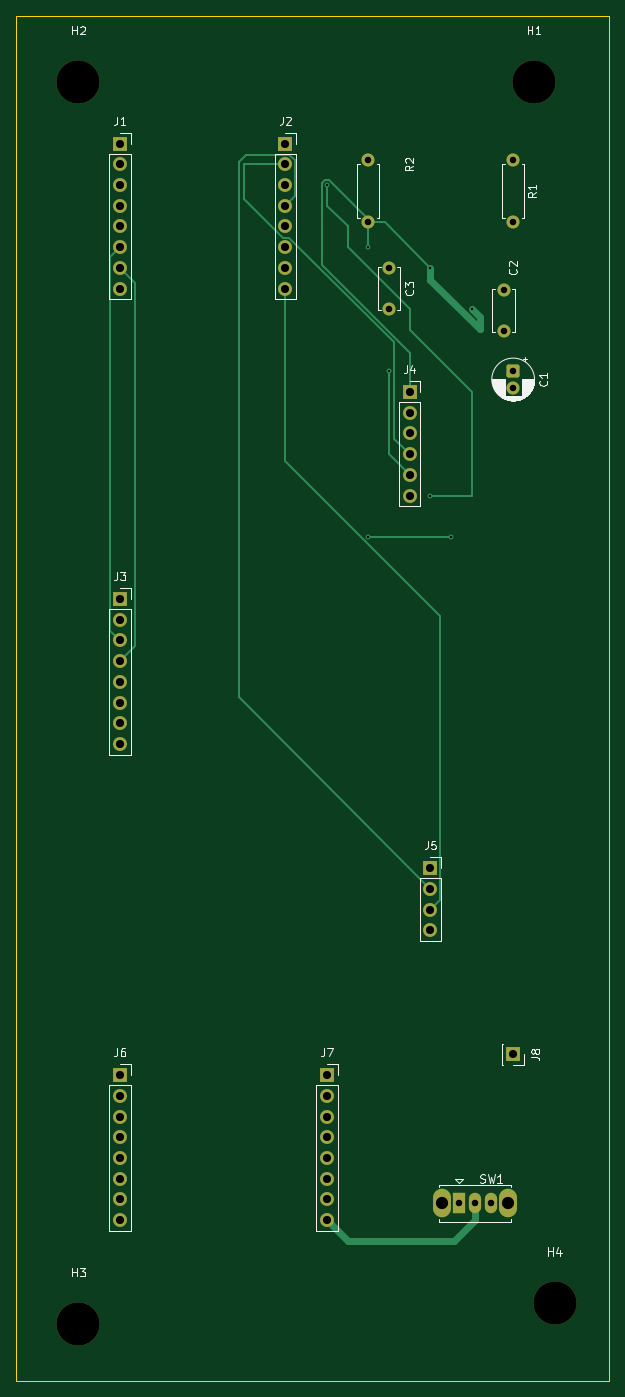
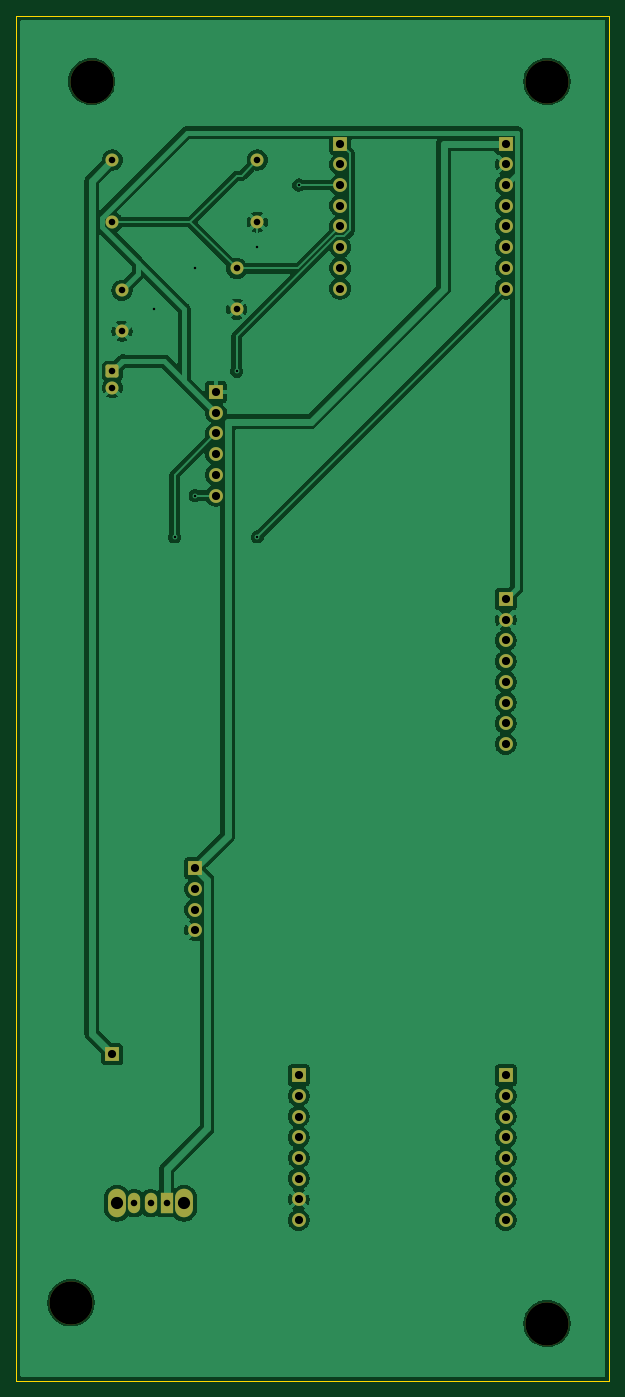
Circuit board: 9 layer files. Board 72.7 x 167.4 mm.
- bottom_copper: bikesensor_pcb-B_Cu.gbr (101856 bytes)
- bottom_mask: bikesensor_pcb-B_Mask.gbr (3414 bytes)
- bottom_silk: bikesensor_pcb-B_Silkscreen.gbr (460 bytes)
- outline: bikesensor_pcb-Edge_Cuts.gbr (613 bytes)
- top_copper: bikesensor_pcb-F_Cu.gbr (9059 bytes)
- top_mask: bikesensor_pcb-F_Mask.gbr (3414 bytes)
- top_silk: bikesensor_pcb-F_Silkscreen.gbr (26421 bytes)
- drill: bikesensor_pcb-NPTH.drl (386 bytes)
- drill: bikesensor_pcb-PTH.drl (1513 bytes)

=== bottom_copper: bikesensor_pcb-B_Cu.gbr (101856 bytes, source omitted) ===
=== bottom_mask: bikesensor_pcb-B_Mask.gbr ===
%TF.GenerationSoftware,KiCad,Pcbnew,10.0.3*%
%TF.CreationDate,2026-06-02T11:28:32+02:00*%
%TF.ProjectId,bikesensor_pcb,62696b65-7365-46e7-936f-725f7063622e,rev?*%
%TF.SameCoordinates,Original*%
%TF.FileFunction,Soldermask,Bot*%
%TF.FilePolarity,Negative*%
%FSLAX46Y46*%
G04 Gerber Fmt 4.6, Leading zero omitted, Abs format (unit mm)*
G04 Created by KiCad (PCBNEW 10.0.3) date 2026-06-02 11:28:32*
%MOMM*%
%LPD*%
G01*
G04 APERTURE LIST*
G04 Aperture macros list*
%AMRoundRect*
0 Rectangle with rounded corners*
0 $1 Rounding radius*
0 $2 $3 $4 $5 $6 $7 $8 $9 X,Y pos of 4 corners*
0 Add a 4 corners polygon primitive as box body*
4,1,4,$2,$3,$4,$5,$6,$7,$8,$9,$2,$3,0*
0 Add four circle primitives for the rounded corners*
1,1,$1+$1,$2,$3*
1,1,$1+$1,$4,$5*
1,1,$1+$1,$6,$7*
1,1,$1+$1,$8,$9*
0 Add four rect primitives between the rounded corners*
20,1,$1+$1,$2,$3,$4,$5,0*
20,1,$1+$1,$4,$5,$6,$7,0*
20,1,$1+$1,$6,$7,$8,$9,0*
20,1,$1+$1,$8,$9,$2,$3,0*%
G04 Aperture macros list end*
%ADD10C,5.300000*%
%ADD11R,1.700000X1.700000*%
%ADD12C,1.700000*%
%ADD13O,2.200000X3.500000*%
%ADD14R,1.500000X2.500000*%
%ADD15O,1.500000X2.500000*%
%ADD16C,1.600000*%
%ADD17RoundRect,0.250000X-0.550000X0.550000X-0.550000X-0.550000X0.550000X-0.550000X0.550000X0.550000X0*%
G04 APERTURE END LIST*
D10*
%TO.C,H4*%
X104140000Y-177800000D03*
%TD*%
%TO.C,H3*%
X45720000Y-180340000D03*
%TD*%
%TO.C,H2*%
X45720000Y-27940000D03*
%TD*%
%TO.C,H1*%
X101600000Y-27940000D03*
%TD*%
D11*
%TO.C,J5*%
X88900000Y-124460000D03*
D12*
X88900000Y-127000000D03*
X88900000Y-129540000D03*
X88900000Y-132080000D03*
%TD*%
D13*
%TO.C,SW1*%
X90275000Y-165580000D03*
X98475000Y-165580000D03*
D14*
X92375000Y-165580000D03*
D15*
X94375000Y-165580000D03*
X96375000Y-165580000D03*
%TD*%
D11*
%TO.C,J7*%
X76200000Y-149860000D03*
D12*
X76200000Y-152400000D03*
X76200000Y-154940000D03*
X76200000Y-157480000D03*
X76200000Y-160020000D03*
X76200000Y-162560000D03*
X76200000Y-165100000D03*
X76200000Y-167640000D03*
%TD*%
D11*
%TO.C,J8*%
X99060000Y-147320000D03*
%TD*%
%TO.C,J6*%
X50800000Y-149860000D03*
D12*
X50800000Y-152400000D03*
X50800000Y-154940000D03*
X50800000Y-157480000D03*
X50800000Y-160020000D03*
X50800000Y-162560000D03*
X50800000Y-165100000D03*
X50800000Y-167640000D03*
%TD*%
D16*
%TO.C,R1*%
X99060000Y-37570000D03*
X99060000Y-45190000D03*
%TD*%
D17*
%TO.C,C1*%
X99060000Y-63500000D03*
D16*
X99060000Y-65500000D03*
%TD*%
%TO.C,C2*%
X97890000Y-53567086D03*
X97890000Y-58567086D03*
%TD*%
%TO.C,R2*%
X81280000Y-37570000D03*
X81280000Y-45190000D03*
%TD*%
D11*
%TO.C,J1*%
X50800000Y-35560000D03*
D12*
X50800000Y-38100000D03*
X50800000Y-40640000D03*
X50800000Y-43180000D03*
X50800000Y-45720000D03*
X50800000Y-48260000D03*
X50800000Y-50800000D03*
X50800000Y-53340000D03*
%TD*%
D16*
%TO.C,C3*%
X83820000Y-50880000D03*
X83820000Y-55880000D03*
%TD*%
D11*
%TO.C,J3*%
X50800000Y-91440000D03*
D12*
X50800000Y-93980000D03*
X50800000Y-96520000D03*
X50800000Y-99060000D03*
X50800000Y-101600000D03*
X50800000Y-104140000D03*
X50800000Y-106680000D03*
X50800000Y-109220000D03*
%TD*%
D11*
%TO.C,J4*%
X86360000Y-66040000D03*
D12*
X86360000Y-68580000D03*
X86360000Y-71120000D03*
X86360000Y-73660000D03*
X86360000Y-76200000D03*
X86360000Y-78740000D03*
%TD*%
D11*
%TO.C,J2*%
X71120000Y-35560000D03*
D12*
X71120000Y-38100000D03*
X71120000Y-40640000D03*
X71120000Y-43180000D03*
X71120000Y-45720000D03*
X71120000Y-48260000D03*
X71120000Y-50800000D03*
X71120000Y-53340000D03*
%TD*%
M02*

=== bottom_silk: bikesensor_pcb-B_Silkscreen.gbr ===
%TF.GenerationSoftware,KiCad,Pcbnew,10.0.3*%
%TF.CreationDate,2026-06-02T11:28:32+02:00*%
%TF.ProjectId,bikesensor_pcb,62696b65-7365-46e7-936f-725f7063622e,rev?*%
%TF.SameCoordinates,Original*%
%TF.FileFunction,Legend,Bot*%
%TF.FilePolarity,Positive*%
%FSLAX46Y46*%
G04 Gerber Fmt 4.6, Leading zero omitted, Abs format (unit mm)*
G04 Created by KiCad (PCBNEW 10.0.3) date 2026-06-02 11:28:32*
%MOMM*%
%LPD*%
G01*
G04 APERTURE LIST*
G04 APERTURE END LIST*
M02*

=== outline: bikesensor_pcb-Edge_Cuts.gbr ===
%TF.GenerationSoftware,KiCad,Pcbnew,10.0.3*%
%TF.CreationDate,2026-06-02T11:28:32+02:00*%
%TF.ProjectId,bikesensor_pcb,62696b65-7365-46e7-936f-725f7063622e,rev?*%
%TF.SameCoordinates,Original*%
%TF.FileFunction,Profile,NP*%
%FSLAX46Y46*%
G04 Gerber Fmt 4.6, Leading zero omitted, Abs format (unit mm)*
G04 Created by KiCad (PCBNEW 10.0.3) date 2026-06-02 11:28:32*
%MOMM*%
%LPD*%
G01*
G04 APERTURE LIST*
%TA.AperFunction,Profile*%
%ADD10C,0.050000*%
%TD*%
G04 APERTURE END LIST*
D10*
X38100000Y-19930531D02*
X110846403Y-19930531D01*
X110846403Y-187363981D01*
X38100000Y-187363981D01*
X38100000Y-19930531D01*
M02*

=== top_copper: bikesensor_pcb-F_Cu.gbr (9059 bytes, source omitted) ===
=== top_mask: bikesensor_pcb-F_Mask.gbr ===
%TF.GenerationSoftware,KiCad,Pcbnew,10.0.3*%
%TF.CreationDate,2026-06-02T11:28:32+02:00*%
%TF.ProjectId,bikesensor_pcb,62696b65-7365-46e7-936f-725f7063622e,rev?*%
%TF.SameCoordinates,Original*%
%TF.FileFunction,Soldermask,Top*%
%TF.FilePolarity,Negative*%
%FSLAX46Y46*%
G04 Gerber Fmt 4.6, Leading zero omitted, Abs format (unit mm)*
G04 Created by KiCad (PCBNEW 10.0.3) date 2026-06-02 11:28:32*
%MOMM*%
%LPD*%
G01*
G04 APERTURE LIST*
G04 Aperture macros list*
%AMRoundRect*
0 Rectangle with rounded corners*
0 $1 Rounding radius*
0 $2 $3 $4 $5 $6 $7 $8 $9 X,Y pos of 4 corners*
0 Add a 4 corners polygon primitive as box body*
4,1,4,$2,$3,$4,$5,$6,$7,$8,$9,$2,$3,0*
0 Add four circle primitives for the rounded corners*
1,1,$1+$1,$2,$3*
1,1,$1+$1,$4,$5*
1,1,$1+$1,$6,$7*
1,1,$1+$1,$8,$9*
0 Add four rect primitives between the rounded corners*
20,1,$1+$1,$2,$3,$4,$5,0*
20,1,$1+$1,$4,$5,$6,$7,0*
20,1,$1+$1,$6,$7,$8,$9,0*
20,1,$1+$1,$8,$9,$2,$3,0*%
G04 Aperture macros list end*
%ADD10C,5.300000*%
%ADD11R,1.700000X1.700000*%
%ADD12C,1.700000*%
%ADD13O,2.200000X3.500000*%
%ADD14R,1.500000X2.500000*%
%ADD15O,1.500000X2.500000*%
%ADD16C,1.600000*%
%ADD17RoundRect,0.250000X-0.550000X0.550000X-0.550000X-0.550000X0.550000X-0.550000X0.550000X0.550000X0*%
G04 APERTURE END LIST*
D10*
%TO.C,H4*%
X104140000Y-177800000D03*
%TD*%
%TO.C,H3*%
X45720000Y-180340000D03*
%TD*%
%TO.C,H2*%
X45720000Y-27940000D03*
%TD*%
%TO.C,H1*%
X101600000Y-27940000D03*
%TD*%
D11*
%TO.C,J5*%
X88900000Y-124460000D03*
D12*
X88900000Y-127000000D03*
X88900000Y-129540000D03*
X88900000Y-132080000D03*
%TD*%
D13*
%TO.C,SW1*%
X90275000Y-165580000D03*
X98475000Y-165580000D03*
D14*
X92375000Y-165580000D03*
D15*
X94375000Y-165580000D03*
X96375000Y-165580000D03*
%TD*%
D11*
%TO.C,J7*%
X76200000Y-149860000D03*
D12*
X76200000Y-152400000D03*
X76200000Y-154940000D03*
X76200000Y-157480000D03*
X76200000Y-160020000D03*
X76200000Y-162560000D03*
X76200000Y-165100000D03*
X76200000Y-167640000D03*
%TD*%
D11*
%TO.C,J8*%
X99060000Y-147320000D03*
%TD*%
%TO.C,J6*%
X50800000Y-149860000D03*
D12*
X50800000Y-152400000D03*
X50800000Y-154940000D03*
X50800000Y-157480000D03*
X50800000Y-160020000D03*
X50800000Y-162560000D03*
X50800000Y-165100000D03*
X50800000Y-167640000D03*
%TD*%
D16*
%TO.C,R1*%
X99060000Y-37570000D03*
X99060000Y-45190000D03*
%TD*%
D17*
%TO.C,C1*%
X99060000Y-63500000D03*
D16*
X99060000Y-65500000D03*
%TD*%
%TO.C,C2*%
X97890000Y-53567086D03*
X97890000Y-58567086D03*
%TD*%
%TO.C,R2*%
X81280000Y-37570000D03*
X81280000Y-45190000D03*
%TD*%
D11*
%TO.C,J1*%
X50800000Y-35560000D03*
D12*
X50800000Y-38100000D03*
X50800000Y-40640000D03*
X50800000Y-43180000D03*
X50800000Y-45720000D03*
X50800000Y-48260000D03*
X50800000Y-50800000D03*
X50800000Y-53340000D03*
%TD*%
D16*
%TO.C,C3*%
X83820000Y-50880000D03*
X83820000Y-55880000D03*
%TD*%
D11*
%TO.C,J3*%
X50800000Y-91440000D03*
D12*
X50800000Y-93980000D03*
X50800000Y-96520000D03*
X50800000Y-99060000D03*
X50800000Y-101600000D03*
X50800000Y-104140000D03*
X50800000Y-106680000D03*
X50800000Y-109220000D03*
%TD*%
D11*
%TO.C,J4*%
X86360000Y-66040000D03*
D12*
X86360000Y-68580000D03*
X86360000Y-71120000D03*
X86360000Y-73660000D03*
X86360000Y-76200000D03*
X86360000Y-78740000D03*
%TD*%
D11*
%TO.C,J2*%
X71120000Y-35560000D03*
D12*
X71120000Y-38100000D03*
X71120000Y-40640000D03*
X71120000Y-43180000D03*
X71120000Y-45720000D03*
X71120000Y-48260000D03*
X71120000Y-50800000D03*
X71120000Y-53340000D03*
%TD*%
M02*

=== top_silk: bikesensor_pcb-F_Silkscreen.gbr (26421 bytes, source omitted) ===
=== drill: bikesensor_pcb-NPTH.drl ===
M48
; DRILL file KiCad 10.0.3 date 2026-06-02T11:28:35
; FORMAT={-:-/ absolute / metric / decimal}
; #@! TF.CreationDate,2026-06-02T11:28:35+02:00
; #@! TF.GenerationSoftware,Kicad,Pcbnew,10.0.3
; #@! TF.FileFunction,NonPlated,1,2,NPTH
FMAT,2
METRIC
; #@! TA.AperFunction,NonPlated,NPTH,ComponentDrill
T1C5.300
%
G90
G05
T1
X45.72Y-27.94
X45.72Y-180.34
X101.6Y-27.94
X104.14Y-177.8
M30

=== drill: bikesensor_pcb-PTH.drl ===
M48
; DRILL file KiCad 10.0.3 date 2026-06-02T11:28:35
; FORMAT={-:-/ absolute / metric / decimal}
; #@! TF.CreationDate,2026-06-02T11:28:35+02:00
; #@! TF.GenerationSoftware,Kicad,Pcbnew,10.0.3
; #@! TF.FileFunction,Plated,1,2,PTH
FMAT,2
METRIC
; #@! TA.AperFunction,Plated,PTH,ViaDrill
T1C0.300
; #@! TA.AperFunction,Plated,PTH,ComponentDrill
T2C0.800
; #@! TA.AperFunction,Plated,PTH,ComponentDrill
T3C1.000
; #@! TA.AperFunction,Plated,PTH,ComponentDrill
T4C1.500
%
G90
G05
T1
X76.2Y-40.64
X81.28Y-48.26
X81.28Y-83.82
X83.82Y-63.5
X88.9Y-50.8
X88.9Y-78.74
X91.44Y-83.82
X93.98Y-55.88
T2
X81.28Y-37.57
X81.28Y-45.19
X83.82Y-50.88
X83.82Y-55.88
X92.375Y-165.58
X94.375Y-165.58
X96.375Y-165.58
X97.89Y-53.567
X97.89Y-58.567
X99.06Y-37.57
X99.06Y-45.19
X99.06Y-63.5
X99.06Y-65.5
T3
X50.8Y-35.56
X50.8Y-38.1
X50.8Y-40.64
X50.8Y-43.18
X50.8Y-45.72
X50.8Y-48.26
X50.8Y-50.8
X50.8Y-53.34
X50.8Y-91.44
X50.8Y-93.98
X50.8Y-96.52
X50.8Y-99.06
X50.8Y-101.6
X50.8Y-104.14
X50.8Y-106.68
X50.8Y-109.22
X50.8Y-149.86
X50.8Y-152.4
X50.8Y-154.94
X50.8Y-157.48
X50.8Y-160.02
X50.8Y-162.56
X50.8Y-165.1
X50.8Y-167.64
X71.12Y-35.56
X71.12Y-38.1
X71.12Y-40.64
X71.12Y-43.18
X71.12Y-45.72
X71.12Y-48.26
X71.12Y-50.8
X71.12Y-53.34
X76.2Y-149.86
X76.2Y-152.4
X76.2Y-154.94
X76.2Y-157.48
X76.2Y-160.02
X76.2Y-162.56
X76.2Y-165.1
X76.2Y-167.64
X86.36Y-66.04
X86.36Y-68.58
X86.36Y-71.12
X86.36Y-73.66
X86.36Y-76.2
X86.36Y-78.74
X88.9Y-124.46
X88.9Y-127.0
X88.9Y-129.54
X88.9Y-132.08
X99.06Y-147.32
T4
X90.275Y-165.58
X98.475Y-165.58
M30
